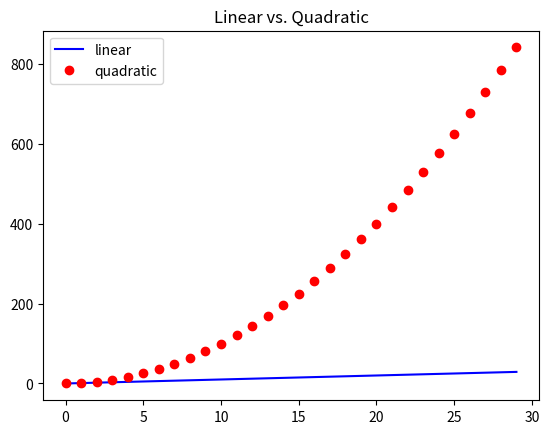
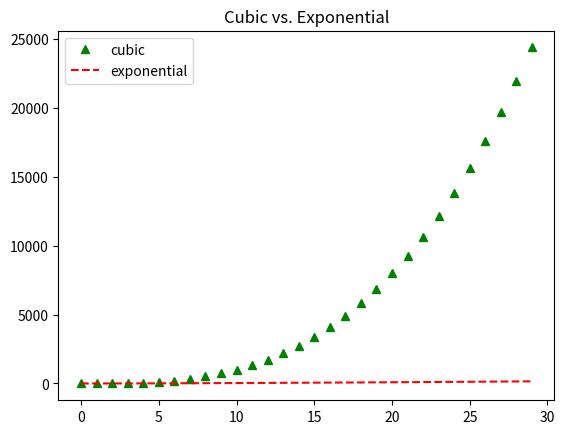

The script that saved these images, in order:
#!/usr/bin/env python3
# -*- coding: utf-8 -*-
"""
Created on Sat May 11 18:59:39 2024

[redacted]
"""

import matplotlib.pyplot as plt


"""CHANGING DATA DISPLAY"""

mySamples = []
myLinear = []
myQuadratic = []
myCubic = []
myExponential = []

for i in range(0, 30):
    mySamples.append(i)
    myLinear.append(i)
    myQuadratic.append(i**2)
    myCubic.append(i**3)
    myExponential.append(i**1.5)
    
    
plt.figure('lin quad')
plt.clf()
"""string specifies color and style"""
plt.plot(mySamples, myLinear, '-b', label = 'linear')
plt.plot(mySamples, myQuadratic, 'ro', label = 'quadratic')
plt.legend(loc = 'upper left')
plt.title('Linear vs. Quadratic')


plt.figure('cube exp')
plt.clf()
"""see documentation for coices of color and style"""
plt.plot(mySamples, myCubic, 'g^', label = 'cubic')
plt.plot(mySamples, myExponential, 'r--', label = 'exponential')
plt.legend()
plt.title('Cubic vs. Exponential')






    